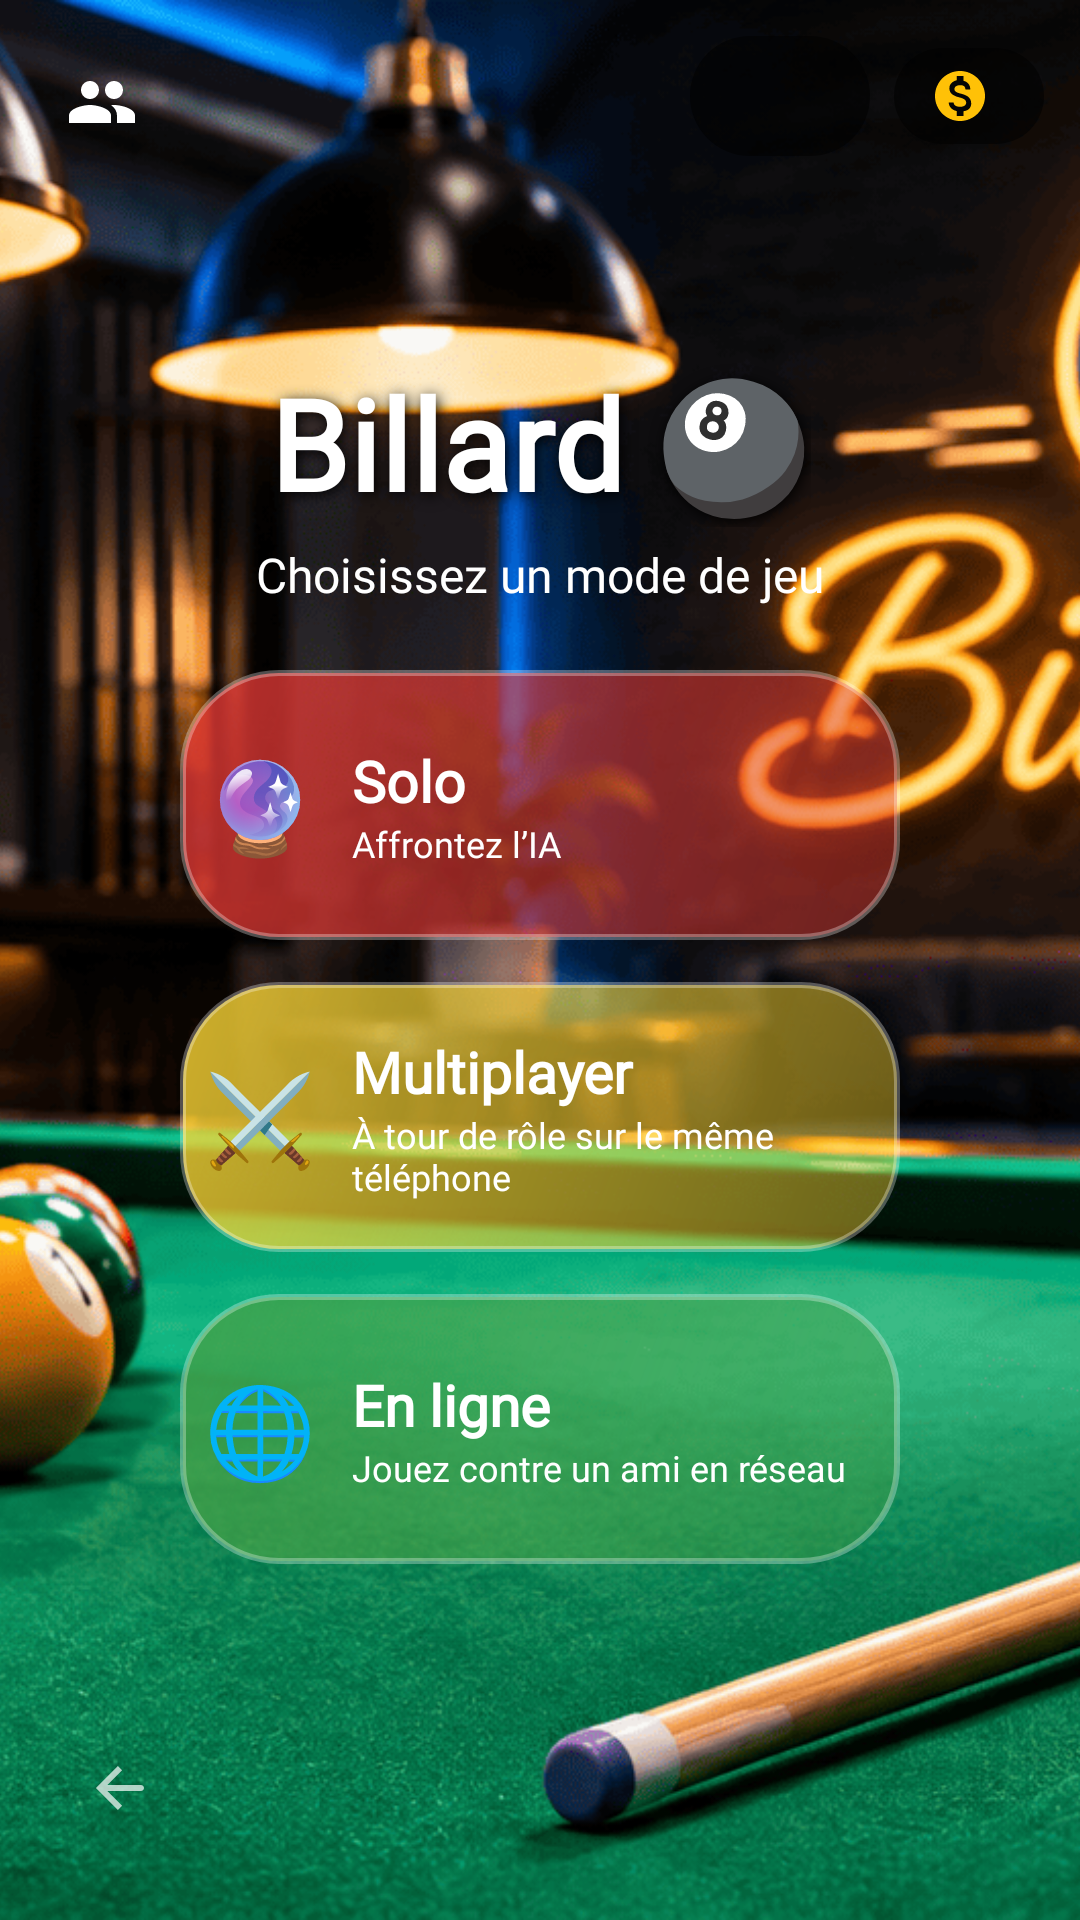

Android layout source for this screen:
<!-- AndroidManifest.xml: application theme Theme.Billard -->
<!-- res/layout/activity_home.xml -->
<?xml version="1.0" encoding="utf-8"?>
<FrameLayout xmlns:android="http://schemas.android.com/apk/res/android"
    android:layout_width="match_parent"
    android:layout_height="match_parent">

    
    <ImageView
        android:id="@+id/home_background"
        android:layout_width="match_parent"
        android:layout_height="match_parent"
        android:src="@drawable/billardfond"
        android:scaleType="centerCrop" />

    
    <LinearLayout
        android:layout_width="match_parent"
        android:layout_height="match_parent"
        android:orientation="vertical"
        android:gravity="center"
        android:padding="22dp">

        
        <LinearLayout
            android:layout_width="match_parent"
            android:layout_height="wrap_content"
            android:orientation="vertical"
            android:gravity="center"
            android:layout_marginTop="8dp"
            android:layout_marginBottom="14dp">

            <TextView
                android:layout_width="wrap_content"
                android:layout_height="wrap_content"
                android:text="@string/app_name"
                android:textColor="#FFFFFF  "
                android:textSize="42sp"
                android:textStyle="bold"
                android:fontFamily="@font/titre"
                android:gravity="center"
                android:shadowColor="#000000"
                android:shadowRadius="12"
                android:shadowDx="2"
                android:shadowDy="3" />

            <TextView
                android:layout_width="wrap_content"
                android:layout_height="wrap_content"
                android:layout_marginTop="5dp"
                android:text="@string/home_sub"
                android:textColor="#FFFFFF"
                android:textSize="16sp"
                android:fontFamily="@font/lora"
                android:gravity="center" />

        </LinearLayout>

        
        <LinearLayout
            android:layout_width="match_parent"
            android:layout_height="wrap_content"
            android:orientation="vertical"
            android:gravity="center"
            android:baselineAligned="false">

            
            <LinearLayout
                android:id="@+id/btn_solo"
                android:layout_width="240dp"
                android:layout_height="90dp"
                android:layout_margin="7dp"
                android:background="@drawable/mode_chip_solo"
                android:clickable="true"
                android:focusable="true"
                android:gravity="center"
                android:orientation="horizontal"
                android:padding="8dp"
                android:elevation="8dp">

                <TextView
                    android:layout_width="wrap_content"
                    android:layout_height="wrap_content"
                    android:text="🔮"
                    android:textSize="30sp"
                    android:gravity="center" />

                <LinearLayout
                    android:layout_width="0dp"
                    android:layout_height="wrap_content"
                    android:layout_weight="1"
                    android:layout_marginStart="12dp"
                    android:orientation="vertical">

                    <TextView
                        android:layout_width="match_parent"
                        android:layout_height="wrap_content"
                        android:text="@string/mode_solo"
                        android:textColor="#FFFFFF"
                        android:textSize="19sp"
                        android:textStyle="bold"
                        android:fontFamily="@font/bold" />

                    <TextView
                        android:layout_width="match_parent"
                        android:layout_height="wrap_content"
                        android:text="@string/mode_solo_sub"
                        android:textColor="#FFFFFF"
                        android:textSize="12sp"
                        android:fontFamily="@font/lora"
                        android:maxLines="2"
                        android:ellipsize="end" />
                </LinearLayout>

            </LinearLayout>

            
            <LinearLayout
                android:id="@+id/btn_two"
                android:layout_width="240dp"
                android:layout_height="90dp"
                android:layout_margin="7dp"
                android:background="@drawable/mode_chip_local"
                android:clickable="true"
                android:focusable="true"
                android:gravity="center"
                android:orientation="horizontal"
                android:padding="8dp"
                android:elevation="8dp">

                <TextView
                    android:layout_width="wrap_content"
                    android:layout_height="wrap_content"
                    android:text="⚔️"
                    android:textSize="30sp"
                    android:gravity="center" />

                <LinearLayout
                    android:layout_width="0dp"
                    android:layout_height="wrap_content"
                    android:layout_weight="1"
                    android:layout_marginStart="12dp"
                    android:orientation="vertical">

                    <TextView
                        android:layout_width="match_parent"
                        android:layout_height="wrap_content"
                        android:text="@string/mode_two"
                        android:textColor="#FFFFFF"
                        android:textSize="19sp"
                        android:textStyle="bold"
                        android:fontFamily="@font/bold" />

                    <TextView
                        android:layout_width="match_parent"
                        android:layout_height="wrap_content"
                        android:text="@string/mode_two_sub"
                        android:textColor="#FFFFFF"
                        android:textSize="12sp"
                        android:fontFamily="@font/lora"
                        android:maxLines="2"
                        android:ellipsize="end" />
                </LinearLayout>

            </LinearLayout>

            
            <LinearLayout
                android:id="@+id/btn_online"
                android:layout_width="240dp"
                android:layout_height="90dp"
                android:layout_margin="7dp"
                android:background="@drawable/mode_chip_online"
                android:clickable="true"
                android:focusable="true"
                android:gravity="center"
                android:orientation="horizontal"
                android:padding="8dp"
                android:elevation="8dp">

                <TextView
                    android:layout_width="wrap_content"
                    android:layout_height="wrap_content"
                    android:text="🌐"
                    android:textSize="30sp"
                    android:gravity="center" />

                <LinearLayout
                    android:layout_width="0dp"
                    android:layout_height="wrap_content"
                    android:layout_weight="1"
                    android:layout_marginStart="12dp"
                    android:orientation="vertical">

                    <TextView
                        android:layout_width="match_parent"
                        android:layout_height="wrap_content"
                        android:text="@string/mode_online"
                        android:textColor="#FFFFFF"
                        android:textSize="19sp"
                        android:textStyle="bold"
                        android:fontFamily="@font/bold" />

                    <TextView
                        android:layout_width="match_parent"
                        android:layout_height="wrap_content"
                        android:text="@string/mode_online_sub"
                        android:textColor="#FFFFFF"
                        android:textSize="12sp"
                        android:fontFamily="@font/lora"
                        android:maxLines="2"
                        android:ellipsize="end" />
                </LinearLayout>

            </LinearLayout>

        </LinearLayout>

    </LinearLayout>

    <ImageButton
        android:id="@+id/btn_kadri"
        android:layout_width="48dp"
        android:layout_height="48dp"
        android:layout_gravity="bottom|start"
        android:layout_marginStart="16dp"
        android:layout_marginBottom="20dp"
        android:background="@drawable/kadri_back_button"
        android:contentDescription="Revenir à Kadri"
        android:elevation="6dp"
        android:padding="12dp"
        android:scaleType="centerInside"
        android:src="@drawable/ic_arrow_back" />

    <LinearLayout
        android:id="@+id/account_header"
        android:layout_width="wrap_content"
        android:layout_height="wrap_content"
        android:layout_gravity="top|end"
        android:layout_marginTop="12dp"
        android:layout_marginEnd="12dp"
        android:gravity="center_vertical"
        android:orientation="horizontal">

        <LinearLayout
            android:id="@+id/profile_chip"
            android:layout_width="wrap_content"
            android:layout_height="wrap_content"
            android:background="@drawable/kadri_account_pill"
            android:gravity="center_vertical"
            android:orientation="horizontal"
            android:paddingHorizontal="12dp"
            android:paddingVertical="6dp">

            <ImageView
                android:id="@+id/profile_avatar"
                android:layout_width="28dp"
                android:layout_height="28dp"
                android:background="@drawable/profile_avatar_bg"
                android:clipToOutline="true"
                android:contentDescription="Photo de profil"
                android:padding="6dp"
                android:scaleType="centerCrop"
                android:src="@drawable/ic_profile" />

            <TextView
                android:id="@+id/profile_name"
                android:layout_width="wrap_content"
                android:layout_height="wrap_content"
                android:layout_marginStart="8dp"
                android:maxWidth="150dp"
                android:maxLines="1"
                android:ellipsize="end"
                android:textColor="#FFFFFF"
                android:textSize="14sp"
                android:fontFamily="sans" />
        </LinearLayout>

        <TextView
            android:id="@+id/wallet_balance"
            android:layout_width="wrap_content"
            android:layout_height="wrap_content"
            android:layout_marginStart="8dp"
            android:background="@drawable/kadri_account_pill"
            android:drawableStart="@drawable/ic_coin"
            android:drawablePadding="6dp"
            android:paddingHorizontal="12dp"
            android:paddingVertical="6dp"
            android:textColor="#FFFFFF"
            android:textSize="14sp"
            android:fontFamily="sans" />
    </LinearLayout>

    <ImageButton
        android:id="@+id/btn_friends"
        android:layout_width="44dp"
        android:layout_height="44dp"
        android:layout_gravity="top|start"
        android:layout_marginStart="12dp"
        android:layout_marginTop="12dp"
        android:background="@drawable/friends_button_bg"
        android:contentDescription="Ouvrir les amis"
        android:elevation="6dp"
        android:padding="10dp"
        android:scaleType="centerInside"
        android:src="@drawable/ic_people_alt"
        android:tint="#FFFFFF" />

</FrameLayout>
<!-- resources referenced by this layout -->
<resources>
  <!-- drawable ic_arrow_back (drawable) -->
  <vector xmlns:android="http://schemas.android.com/apk/res/android"
      android:width="24dp"
      android:height="24dp"
      android:viewportWidth="24"
      android:viewportHeight="24">
      <path
          android:fillColor="#B3FFFFFF"
          android:pathData="M20,12c0,0.55 -0.45,1 -1,1L7.83,13l4.88,4.88L11.29,19.3 4,12l7.29,-7.3 1.42,1.42L7.83,11H19c0.55,0 1,0.45 1,1z" />
  </vector>
  <!-- drawable ic_people_alt (drawable) -->
  <vector xmlns:android="http://schemas.android.com/apk/res/android"
      android:width="24dp"
      android:height="24dp"
      android:viewportWidth="24"
      android:viewportHeight="24">
      <path
          android:fillColor="#FFFFFFFF"
          android:pathData="M16,11c1.66,0 2.99,-1.34 2.99,-3S17.66,5 16,5s-3,1.34 -3,3 1.34,3 3,3zM8,11c1.66,0 2.99,-1.34 2.99,-3S9.66,5 8,5 5,6.34 5,8s1.34,3 3,3zM8,13c-2.33,0 -7,1.17 -7,3.5V19h14v-2.5C15,14.17 10.33,13 8,13zM16,13c-0.29,0 -0.62,0.02 -0.97,0.05 1.16,0.84 1.97,1.98 1.97,3.45V19h6v-2.5c0,-2.33 -4.67,-3.5 -7,-3.5z" />
  </vector>
  <!-- drawable kadri_account_pill (drawable) -->
  <?xml version="1.0" encoding="utf-8"?>
  <shape xmlns:android="http://schemas.android.com/apk/res/android" android:shape="rectangle">
      <solid android:color="#8A000000" />
      <corners android:radius="20dp" />
  </shape>
  <!-- drawable mode_chip_local (drawable) -->
  <?xml version="1.0" encoding="utf-8"?>
  <ripple xmlns:android="http://schemas.android.com/apk/res/android"
      android:color="#55FFFFFF">
      <item>
          <shape android:shape="rectangle">
              <gradient
                  android:angle="315"
                  android:startColor="#CCFDD835"
                  android:endColor="#66FDD835" />
              <stroke
                  android:width="2dp"
                  android:color="#4DFFFFFF" />
              <corners android:radius="32dp" />
          </shape>
      </item>
  </ripple>
  <!-- drawable mode_chip_online (drawable) -->
  <?xml version="1.0" encoding="utf-8"?>
  <ripple xmlns:android="http://schemas.android.com/apk/res/android"
      android:color="#55FFFFFF">
      <item>
          <shape android:shape="rectangle">
              <gradient
                  android:angle="315"
                  android:startColor="#CC43A047"
                  android:endColor="#6643A047" />
              <stroke
                  android:width="2dp"
                  android:color="#4DFFFFFF" />
              <corners android:radius="32dp" />
          </shape>
      </item>
  </ripple>
  <!-- drawable mode_chip_solo (drawable) -->
  <?xml version="1.0" encoding="utf-8"?>
  <ripple xmlns:android="http://schemas.android.com/apk/res/android"
      android:color="#55FFFFFF">
      <item>
          <shape android:shape="rectangle">
              <gradient
                  android:angle="315"
                  android:startColor="#CCE53935"
                  android:endColor="#66E53935" />
              <stroke
                  android:width="2dp"
                  android:color="#4DFFFFFF" />
              <corners android:radius="32dp" />
          </shape>
      </item>
  </ripple>
  <string name="app_name">Billard 🎱</string>
  <string name="home_sub">Choisissez un mode de jeu</string>
  <string name="mode_online">En ligne</string>
  <string name="mode_online_sub">Jouez contre un ami en réseau</string>
  <string name="mode_solo">Solo</string>
  <string name="mode_solo_sub">Affrontez l’IA</string>
  <string name="mode_two">Multiplayer</string>
  <string name="mode_two_sub">À tour de rôle sur le même téléphone</string>
  <style name="Theme.Billard" parent="android:Theme.DeviceDefault.NoActionBar">
          <item name="android:windowBackground">@color/hud_bg</item>
      </style>
  <color name="hud_bg">#17110C</color>
</resources>
